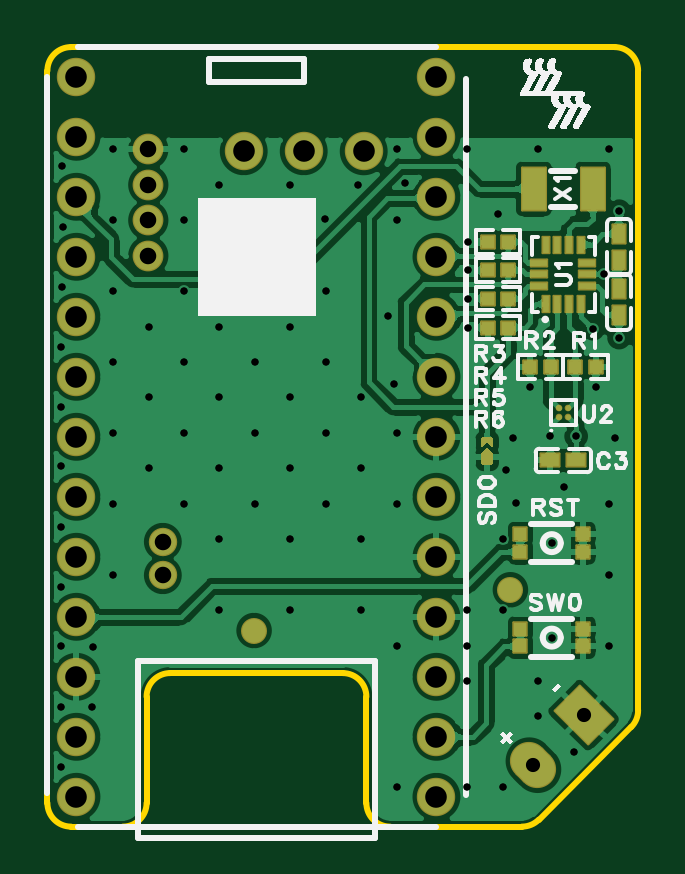
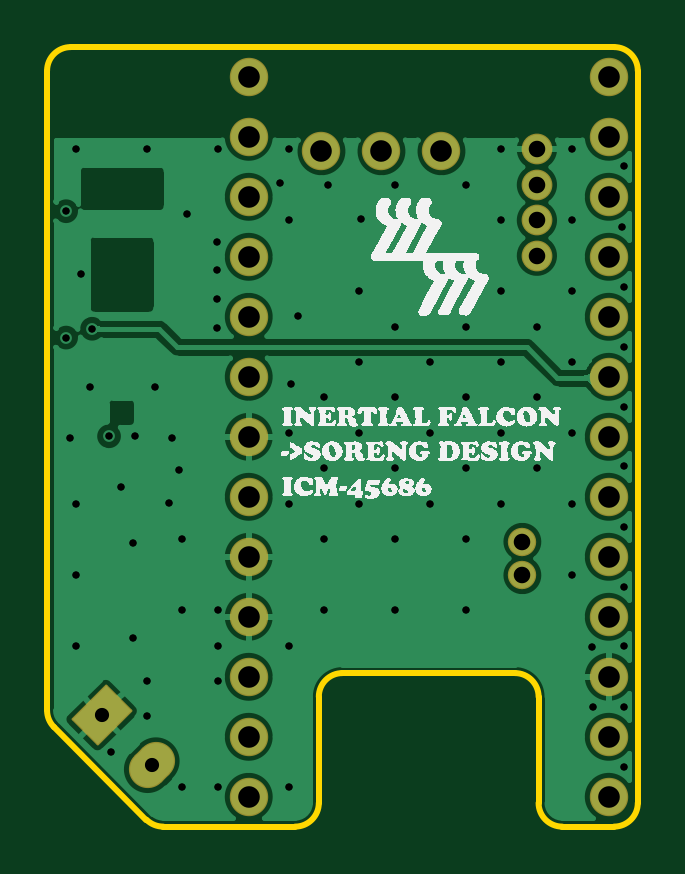
Circuit board: 10 layer files. Board 25.0 x 33.0 mm.
- drill: Drill_PTH_Through.DRL (2744 bytes)
- drill: Drill_PTH_Through_Via.DRL (1941 bytes)
- outline: Gerber_BoardOutlineLayer.GKO (895 bytes)
- bottom_copper: Gerber_BottomLayer.GBL (39265 bytes)
- bottom_silk: Gerber_BottomSilkscreenLayer.GBO (147316 bytes)
- bottom_mask: Gerber_BottomSolderMaskLayer.GBS (1725 bytes)
- top_copper: Gerber_TopLayer.GTL (77844 bytes)
- paste: Gerber_TopPasteMaskLayer.GTP (6020 bytes)
- top_silk: Gerber_TopSilkscreenLayer.GTO (27731 bytes)
- top_mask: Gerber_TopSolderMaskLayer.GTS (4086 bytes)

=== drill: Drill_PTH_Through.DRL ===
;TYPE=PLATED
;Layer: PTH_Through
;EasyEDA Pro v2.2.40.8, 2025-10-17 17:15:36
;Gerber Generator version 0.3
M48
METRIC,LZ,[number-redacted]
;Hole size 1 = 0.30000 METRIC
T01C0.30000
;Hole size 2 = 0.60000 METRIC
T02C0.60000
;Hole size 3 = 0.70000 METRIC
T03C0.70000
;Hole size 4 = 0.91440 METRIC
T04C0.91440
%
G05
G90
T01
X1.88386Y5.06585
X1.93386Y7.6159
X2.7839Y19.66591
X2.7839Y10.66591
X2.7839Y16.66591
X2.7839Y13.66591
X2.7839Y28.66591
X2.7839Y25.66591
X2.7839Y22.66591
X4.2839Y21.16591
X4.2839Y15.16591
X4.2839Y18.16591
X5.7839Y16.66591
X5.7839Y13.66591
X5.7839Y25.66591
X5.7839Y22.66591
X5.7839Y19.66591
X5.7839Y28.66591
X7.2839Y27.16591
X7.2839Y21.16591
X7.2839Y18.16591
X7.2839Y12.16591
X7.2839Y9.1659
X7.2839Y15.16591
X8.7839Y13.66591
X8.7839Y16.66591
X8.7839Y19.66591
X10.2839Y21.16591
X10.2839Y12.16591
X10.2839Y27.16591
X10.2839Y9.1659
X10.2839Y15.16591
X10.2839Y18.16591
X11.7339Y25.71591
X11.7839Y16.66591
X11.7839Y22.66591
X11.7839Y13.66591
X11.7839Y19.66591
X13.2839Y18.16591
X13.2839Y15.16591
X13.1339Y27.16591
X13.2839Y9.1659
X13.2839Y12.16591
X14.4007Y21.60105
X14.67572Y18.75091
X14.7839Y25.66591
X14.7839Y7.66591
X14.7839Y28.66591
X14.7839Y1.6659
X14.7839Y16.66591
X14.7839Y13.66591
X17.7839Y28.66591
X17.7839Y7.66591
X17.7839Y6.16591
X17.7839Y9.1659
X17.7839Y1.6659
X19.2839Y9.1659
X19.2839Y12.16591
X19.43391Y15.0909
X19.2839Y1.6659
X19.70096Y16.46801
X19.83386Y13.69091
X20.7839Y28.66591
X20.7839Y6.16591
X20.7839Y4.66591
X21.35893Y11.99097
X21.35893Y7.99092
X21.85896Y14.39087
X22.2839Y3.16591
X23.7839Y28.66591
X23.7839Y10.66591
X23.7839Y7.66591
X23.7839Y13.66591
X24.02617Y16.44301
X15.15074Y27.25133
X23.57757Y23.37487
X24.20118Y20.70101
X21.29391Y16.52371
X22.38408Y16.52371
X17.80087Y21.12603
X17.82587Y22.35109
X17.82587Y24.75121
X17.82587Y23.55115
X23.10068Y21.07519
X20.4432Y18.60091
X23.20893Y18.60091
X24.20118Y26.05127
X19.07593Y25.92627
X0.65003Y25.40124
X0.60003Y27.95136
X0.60003Y22.85112
X0.57503Y20.30099
X0.57503Y17.77587
X0.57503Y15.25074
X0.57503Y12.70062
X0.57503Y10.1505
X0.57503Y7.62537
X0.57503Y5.06741
X0.57503Y2.51238
T02
X20.57561Y2.59933
X22.69692Y4.72065
T03
X4.27132Y28.66591
X4.27132Y27.16591
X4.27132Y25.66591
X4.27132Y24.16591
X4.88661Y10.6401
X4.88661Y12.05774
T04
X16.47043Y1.26081
X16.47043Y3.80081
X16.47043Y6.34081
X16.47043Y8.88081
X16.47043Y11.42081
X16.47043Y13.96081
X16.47043Y16.50081
X16.47043Y19.04081
X16.47043Y21.58081
X16.47043Y24.12081
X16.47043Y26.66081
X16.47043Y29.20081
X16.47043Y31.74081
X1.23043Y31.74081
X1.23043Y29.20081
X1.23043Y26.66081
X1.23043Y24.12081
X1.23043Y21.58081
X1.23043Y19.04081
X1.23043Y16.50081
X1.23043Y13.96081
X1.23043Y11.42081
X1.23043Y8.88081
X1.23043Y6.34081
X1.23043Y3.80081
X1.23043Y1.26081
X13.3909Y28.58706
X10.8509Y28.58706
X8.3109Y28.58706
M30
=== drill: Drill_PTH_Through_Via.DRL ===
;TYPE=PLATED
;Layer: PTH_Through_Via
;EasyEDA Pro v2.2.40.8, 2025-10-17 17:15:36
;Gerber Generator version 0.3
M48
METRIC,LZ,[number-redacted]
;Hole size 1 = 0.30000 METRIC
T01C0.30000
%
G05
G90
T01
X1.88386Y5.06585
X1.93386Y7.6159
X2.7839Y19.66591
X2.7839Y10.66591
X2.7839Y16.66591
X2.7839Y13.66591
X2.7839Y28.66591
X2.7839Y25.66591
X2.7839Y22.66591
X4.2839Y21.16591
X4.2839Y15.16591
X4.2839Y18.16591
X5.7839Y16.66591
X5.7839Y13.66591
X5.7839Y25.66591
X5.7839Y22.66591
X5.7839Y19.66591
X5.7839Y28.66591
X7.2839Y27.16591
X7.2839Y21.16591
X7.2839Y18.16591
X7.2839Y12.16591
X7.2839Y9.1659
X7.2839Y15.16591
X8.7839Y13.66591
X8.7839Y16.66591
X8.7839Y19.66591
X10.2839Y21.16591
X10.2839Y12.16591
X10.2839Y27.16591
X10.2839Y9.1659
X10.2839Y15.16591
X10.2839Y18.16591
X11.7339Y25.71591
X11.7839Y16.66591
X11.7839Y22.66591
X11.7839Y13.66591
X11.7839Y19.66591
X13.2839Y18.16591
X13.2839Y15.16591
X13.1339Y27.16591
X13.2839Y9.1659
X13.2839Y12.16591
X14.4007Y21.60105
X14.67572Y18.75091
X14.7839Y25.66591
X14.7839Y7.66591
X14.7839Y28.66591
X14.7839Y1.6659
X14.7839Y16.66591
X14.7839Y13.66591
X17.7839Y28.66591
X17.7839Y7.66591
X17.7839Y6.16591
X17.7839Y9.1659
X17.7839Y1.6659
X19.2839Y9.1659
X19.2839Y12.16591
X19.43391Y15.0909
X19.2839Y1.6659
X19.70096Y16.46801
X19.83386Y13.69091
X20.7839Y28.66591
X20.7839Y6.16591
X20.7839Y4.66591
X21.35893Y11.99097
X21.35893Y7.99092
X21.85896Y14.39087
X22.2839Y3.16591
X23.7839Y28.66591
X23.7839Y10.66591
X23.7839Y7.66591
X23.7839Y13.66591
X24.02617Y16.44301
X15.15074Y27.25133
X23.57757Y23.37487
X24.20118Y20.70101
X21.29391Y16.52371
X22.38408Y16.52371
X17.80087Y21.12603
X17.82587Y22.35109
X17.82587Y24.75121
X17.82587Y23.55115
X23.10068Y21.07519
X20.4432Y18.60091
X23.20893Y18.60091
X24.20118Y26.05127
X19.07593Y25.92627
X0.65003Y25.40124
X0.60003Y27.95136
X0.60003Y22.85112
X0.57503Y20.30099
X0.57503Y17.77587
X0.57503Y15.25074
X0.57503Y12.70062
X0.57503Y10.1505
X0.57503Y7.62537
X0.57503Y5.06741
X0.57503Y2.51238
M30
=== outline: Gerber_BoardOutlineLayer.GKO ===
G04 Layer: BoardOutlineLayer*
G04 EasyEDA Pro v2.2.40.8, 2025-10-17 17:15:36*
G04 Gerber Generator version 0.3*
G04 Scale: 100 percent, Rotated: No, Reflected: No*
G04 Dimensions in millimeters*
G04 Leading zeros omitted, absolute positions, 4 integers and 5 decimals*
G04 Generated by one-click*
%FSLAX45Y45*%
%MOMM*%
%ADD10C,0.254*%
%ADD11C,0.2686*%
G75*


G04 PolygonModel Start*
G54D10*
G01X2009286Y-80D02*
G01X1450304Y-80D01*
G02X1350304Y99920I0J100000D01*
G01X1350304Y549919D01*
G03X1250304Y649919I-100000J0D01*
G01X519959Y649919D01*
G03X419959Y549919I0J-100000D01*
G01X419959Y99920D01*
G02X319959Y-80I-100000J0D01*
G01X99960Y-80D01*
G02X-40Y99920I0J100000D01*
G01X-40Y3199935D01*
G02X99960Y3299935I100000J0D01*
G01X2400760Y3299935D01*
G02X2500760Y3199935I0J-100000D01*
G01X2500760Y492093D01*
G02X2471534Y421445I-100000J-0D01*
G01X2080060Y29272D01*
G02X2009286Y-80I-70774J70648D01*

M02*


=== bottom_copper: Gerber_BottomLayer.GBL (39265 bytes, source omitted) ===
=== bottom_silk: Gerber_BottomSilkscreenLayer.GBO (147316 bytes, source omitted) ===
=== bottom_mask: Gerber_BottomSolderMaskLayer.GBS ===
G04 Layer: BottomSolderMaskLayer*
G04 EasyEDA Pro v2.2.40.8, 2025-10-17 17:15:36*
G04 Gerber Generator version 0.3*
G04 Scale: 100 percent, Rotated: No, Reflected: No*
G04 Dimensions in millimeters*
G04 Leading zeros omitted, absolute positions, 4 integers and 5 decimals*
G04 Generated by one-click*
%FSLAX45Y45*%
%MOMM*%
%AMOval*1,1,$1,$2,$3*1,1,$1,$4,$5*20,1,$1,$2,$3,$4,$5,0*%
%AMRoundRect*1,1,$1,$2,$3*1,1,$1,$4,$5*1,1,$1,0-$2,0-$3*1,1,$1,0-$4,0-$5*20,1,$1,$2,$3,$4,$5,0*20,1,$1,$4,$5,0-$2,0-$3,0*20,1,$1,0-$2,0-$3,0-$4,0-$5,0*20,1,$1,0-$4,0-$5,$2,$3,0*4,1,4,$2,$3,$4,$5,0-$2,0-$3,0-$4,0-$5,$2,$3,0*%
%ADD10Oval,1.6016X-0.17678X0.17678X0.17678X-0.17678*%
%ADD11RoundRect,0.09554X-1.24172X0.17678X-0.17678X1.24172*%
%ADD12C,1.626*%
%ADD13C,1.302*%
%ADD14C,1.202*%
%ADD15C,0.2012*%
G75*


G04 Pad Start*
G54D10*
G01X2057561Y259933D03*
G54D11*
G01X2269692Y472065D03*
G54D12*
G01X1647043Y126081D03*
G01X1647043Y380081D03*
G01X1647043Y634081D03*
G01X1647043Y888081D03*
G01X1647043Y1142081D03*
G01X1647043Y1396081D03*
G01X1647043Y1650081D03*
G01X1647043Y1904081D03*
G01X1647043Y2158081D03*
G01X1647043Y2412081D03*
G01X1647043Y2666081D03*
G01X1647043Y2920081D03*
G01X1647043Y3174081D03*
G01X123043Y3174081D03*
G01X123043Y2920081D03*
G01X123043Y2666081D03*
G01X123043Y2412081D03*
G01X123043Y2158081D03*
G01X123043Y1904081D03*
G01X123043Y1650081D03*
G01X123043Y1396081D03*
G01X123043Y1142081D03*
G01X123043Y888081D03*
G01X123043Y634081D03*
G01X123043Y380081D03*
G01X123043Y126081D03*
G01X1339090Y2858706D03*
G01X1085090Y2858706D03*
G01X831090Y2858706D03*
G54D13*
G01X427132Y2866591D03*
G01X427132Y2716591D03*
G01X427132Y2566591D03*
G01X427132Y2416591D03*
G54D14*
G01X488661Y1064010D03*
G01X488661Y1205774D03*
G04 Pad End*

M02*


=== top_copper: Gerber_TopLayer.GTL (77844 bytes, source omitted) ===
=== paste: Gerber_TopPasteMaskLayer.GTP ===
G04 Layer: TopPasteMaskLayer*
G04 EasyEDA Pro v2.2.40.8, 2025-10-17 17:15:36*
G04 Gerber Generator version 0.3*
G04 Scale: 100 percent, Rotated: No, Reflected: No*
G04 Dimensions in millimeters*
G04 Leading zeros omitted, absolute positions, 4 integers and 5 decimals*
G04 Generated by one-click*
%FSLAX45Y45*%
%MOMM*%
%ADD10R,0.55001X0.55001*%
%ADD11R,0.28001X0.67501*%
%ADD12R,0.67501X0.28001*%
%ADD13C,0.18001*%
%ADD14R,1.0X1.8*%
%ADD15C,1.0007*%
%ADD16C,1.0*%
G75*


G04 PolygonModel Start*
G36*
G01X2442620Y2238112D02*
G01X2397619Y2238112D01*
G01X2392620Y2245110D01*
G01X2392620Y2293110D01*
G01X2397619Y2298112D01*
G01X2442620Y2298112D01*
G01X2447619Y2293110D01*
G01X2447619Y2245110D01*
G01X2442620Y2238112D01*
G37*
G36*
G01X2442620Y2142110D02*
G01X2397619Y2142110D01*
G01X2392620Y2147111D01*
G01X2392620Y2195110D01*
G01X2397619Y2202110D01*
G01X2442620Y2202110D01*
G01X2447619Y2195110D01*
G01X2447619Y2147111D01*
G01X2442620Y2142110D01*
G37*
G36*
G01X2397616Y2437116D02*
G01X2442617Y2437116D01*
G01X2447616Y2430119D01*
G01X2447616Y2382118D01*
G01X2442617Y2377116D01*
G01X2397616Y2377116D01*
G01X2392618Y2382118D01*
G01X2392618Y2430119D01*
G01X2397616Y2437116D01*
G37*
G36*
G01X2397616Y2533118D02*
G01X2442617Y2533118D01*
G01X2447616Y2528117D01*
G01X2447616Y2480118D01*
G01X2442617Y2473118D01*
G01X2397616Y2473118D01*
G01X2392618Y2480118D01*
G01X2392618Y2528117D01*
G01X2397616Y2533118D01*
G37*
G36*
G01X2201903Y1527498D02*
G01X2201903Y1572499D01*
G01X2208901Y1577498D01*
G01X2256902Y1577498D01*
G01X2261903Y1572499D01*
G01X2261903Y1527498D01*
G01X2256902Y1522499D01*
G01X2208901Y1522499D01*
G01X2201903Y1527498D01*
G37*
G36*
G01X2105902Y1527498D02*
G01X2105902Y1572499D01*
G01X2110903Y1577498D01*
G01X2158901Y1577498D01*
G01X2165901Y1572499D01*
G01X2165901Y1527498D01*
G01X2158901Y1522499D01*
G01X2110903Y1522499D01*
G01X2105902Y1527498D01*
G37*
G36*
G01X2291111Y1922095D02*
G01X2291111Y1968095D01*
G01X2295112Y1972095D01*
G01X2345175Y1972095D01*
G01X2349176Y1968095D01*
G01X2349176Y1922095D01*
G01X2345175Y1918095D01*
G01X2295112Y1918095D01*
G01X2291111Y1922095D01*
G37*
G36*
G01X2264111Y1922095D02*
G01X2264111Y1968095D01*
G01X2260111Y1972095D01*
G01X2210047Y1972095D01*
G01X2206047Y1968095D01*
G01X2206047Y1922095D01*
G01X2210047Y1918095D01*
G01X2260111Y1918095D01*
G01X2264111Y1922095D01*
G37*
G36*
G01X2074102Y1968095D02*
G01X2074102Y1922095D01*
G01X2070101Y1918095D01*
G01X2020038Y1918095D01*
G01X2016037Y1922095D01*
G01X2016037Y1968095D01*
G01X2020038Y1972095D01*
G01X2070101Y1972095D01*
G01X2074102Y1968095D01*
G37*
G36*
G01X2101102Y1968095D02*
G01X2101102Y1922095D01*
G01X2105102Y1918095D01*
G01X2155166Y1918095D01*
G01X2159166Y1922095D01*
G01X2159166Y1968095D01*
G01X2155166Y1972095D01*
G01X2105102Y1972095D01*
G01X2101102Y1968095D01*
G37*
G36*
G01X1894093Y2135603D02*
G01X1894093Y2089603D01*
G01X1890092Y2085603D01*
G01X1840029Y2085603D01*
G01X1836029Y2089603D01*
G01X1836029Y2135603D01*
G01X1840029Y2139603D01*
G01X1890092Y2139603D01*
G01X1894093Y2135603D01*
G37*
G36*
G01X1921093Y2135603D02*
G01X1921093Y2089603D01*
G01X1925094Y2085603D01*
G01X1975157Y2085603D01*
G01X1979158Y2089603D01*
G01X1979158Y2135603D01*
G01X1975157Y2139603D01*
G01X1925094Y2139603D01*
G01X1921093Y2135603D01*
G37*
G36*
G01X1894093Y2258109D02*
G01X1894093Y2212109D01*
G01X1890092Y2208109D01*
G01X1840029Y2208109D01*
G01X1836029Y2212109D01*
G01X1836029Y2258109D01*
G01X1840029Y2262109D01*
G01X1890092Y2262109D01*
G01X1894093Y2258109D01*
G37*
G36*
G01X1921093Y2258109D02*
G01X1921093Y2212109D01*
G01X1925094Y2208109D01*
G01X1975157Y2208109D01*
G01X1979158Y2212109D01*
G01X1979158Y2258109D01*
G01X1975157Y2262109D01*
G01X1925094Y2262109D01*
G01X1921093Y2258109D01*
G37*
G36*
G01X1894093Y2378115D02*
G01X1894093Y2332115D01*
G01X1890092Y2328115D01*
G01X1840029Y2328115D01*
G01X1836029Y2332115D01*
G01X1836029Y2378115D01*
G01X1840029Y2382115D01*
G01X1890092Y2382115D01*
G01X1894093Y2378115D01*
G37*
G36*
G01X1921093Y2378115D02*
G01X1921093Y2332115D01*
G01X1925094Y2328115D01*
G01X1975157Y2328115D01*
G01X1979158Y2332115D01*
G01X1979158Y2378115D01*
G01X1975157Y2382115D01*
G01X1925094Y2382115D01*
G01X1921093Y2378115D01*
G37*
G36*
G01X1894093Y2498120D02*
G01X1894093Y2452121D01*
G01X1890092Y2448121D01*
G01X1840029Y2448121D01*
G01X1836029Y2452121D01*
G01X1836029Y2498120D01*
G01X1840029Y2502121D01*
G01X1890092Y2502121D01*
G01X1894093Y2498120D01*
G37*
G36*
G01X1921093Y2498120D02*
G01X1921093Y2452121D01*
G01X1925094Y2448121D01*
G01X1975157Y2448121D01*
G01X1979158Y2452121D01*
G01X1979158Y2498120D01*
G01X1975157Y2502121D01*
G01X1925094Y2502121D01*
G01X1921093Y2498120D01*
G37*

G04 Pad Start*
G54D10*
G01X2002501Y1237503D03*
G01X2267499Y1237503D03*
G01X2002501Y1162497D03*
G01X2267499Y1162497D03*
G01X2002501Y837503D03*
G01X2267499Y837503D03*
G01X2002501Y762497D03*
G01X2267499Y762497D03*
G54D11*
G01X2108894Y2211300D03*
G01X2158906Y2211300D03*
G01X2208893Y2211300D03*
G01X2258906Y2211300D03*
G54D12*
G01X2285144Y2287500D03*
G01X2285144Y2337487D03*
G01X2285144Y2387500D03*
G54D11*
G01X2258906Y2463700D03*
G01X2208893Y2463700D03*
G01X2158906Y2463700D03*
G01X2108894Y2463700D03*
G54D12*
G01X2082655Y2387500D03*
G01X2082655Y2337487D03*
G01X2082655Y2287500D03*
G54D13*
G01X2203902Y1772590D03*
G01X2203902Y1732610D03*
G01X2163897Y1772590D03*
G01X2163897Y1732610D03*
G54D14*
G01X2058894Y2699987D03*
G01X2308906Y2699987D03*
G36*
G01X1846513Y1649999D02*
G01X1876513Y1649999D01*
G02X1886513Y1639999I0J-10000D01*
G01X1886513Y1612070D01*
G02X1877977Y1608535I-5000J0D01*
G01X1865049Y1621463D01*
G03X1857977Y1621463I-3536J-3536D01*
G01X1845049Y1608535D01*
G02X1836513Y1612070I-3535J3536D01*
G01X1836513Y1639999D01*
G02X1846513Y1649999I10000J0D01*
G37*
G36*
G01X1836513Y1539999D02*
G01X1836513Y1577928D01*
G02X1837978Y1581463I5000J0D01*
G01X1857977Y1601463D01*
G02X1865049Y1601463I3536J-3535D01*
G01X1885049Y1581462D01*
G02X1886513Y1577926I-3536J-3536D01*
G01X1886513Y1539999D01*
G02X1876513Y1529999I-10000J0D01*
G01X1846513Y1529999D01*
G02X1836513Y1539999I0J10000D01*
G37*
G54D16*
G01X1960096Y1002549D03*
G01X874993Y829953D03*
G04 Pad End*

M02*


=== top_silk: Gerber_TopSilkscreenLayer.GTO (27731 bytes, source omitted) ===
=== top_mask: Gerber_TopSolderMaskLayer.GTS ===
G04 Layer: TopSolderMaskLayer*
G04 EasyEDA Pro v2.2.40.8, 2025-10-17 17:15:36*
G04 Gerber Generator version 0.3*
G04 Scale: 100 percent, Rotated: No, Reflected: No*
G04 Dimensions in millimeters*
G04 Leading zeros omitted, absolute positions, 4 integers and 5 decimals*
G04 Generated by one-click*
%FSLAX45Y45*%
%MOMM*%
%AMRoundRect*1,1,$1,$2,$3*1,1,$1,$4,$5*1,1,$1,0-$2,0-$3*1,1,$1,0-$4,0-$5*20,1,$1,$2,$3,$4,$5,0*20,1,$1,$4,$5,0-$2,0-$3,0*20,1,$1,0-$2,0-$3,0-$4,0-$5,0*20,1,$1,0-$4,0-$5,$2,$3,0*4,1,4,$2,$3,$4,$5,0-$2,0-$3,0-$4,0-$5,$2,$3,0*%
%AMOval*1,1,$1,$2,$3*1,1,$1,$4,$5*20,1,$1,$2,$3,$4,$5,0*%
%ADD10RoundRect,0.08771X-0.27695X-0.40199X-0.27695X0.40199*%
%ADD11RoundRect,0.08771X-0.40199X0.27695X0.40199X0.27695*%
%ADD12RoundRect,0.08771X-0.28977X0.27695X0.28977X0.27695*%
%ADD13RoundRect,0.0882X-0.2819X0.2819X0.2819X0.2819*%
%ADD14RoundRect,0.08051X-0.15075X-0.34825X-0.15075X0.34825*%
%ADD15RoundRect,0.08051X-0.34825X-0.15075X-0.34825X0.15075*%
%ADD16C,0.28001*%
%ADD17RoundRect,0.09336X-0.50432X-0.90432X-0.50432X0.90432*%
%ADD18Oval,1.6004X-0.17678X0.17678X0.17678X-0.17678*%
%ADD19Oval,1.6016X-0.17678X0.17678X0.17678X-0.17678*%
%ADD20RoundRect,0.09554X-1.24172X0.17678X-0.17678X1.24172*%
%ADD21C,1.102*%
%ADD22C,1.626*%
%ADD23C,1.302*%
%ADD24C,1.202*%
G75*


G04 Pad Start*
G54D10*
G01X2420118Y2165600D03*
G01X2420118Y2274617D03*
G01X2420118Y2509628D03*
G01X2420118Y2400611D03*
G54D11*
G01X2129391Y1550000D03*
G01X2238408Y1550000D03*
G54D12*
G01X2320893Y1945095D03*
G01X2234330Y1945095D03*
G01X2044320Y1945095D03*
G01X2130883Y1945095D03*
G01X1864311Y2112603D03*
G01X1950875Y2112603D03*
G01X1864311Y2235109D03*
G01X1950875Y2235109D03*
G01X1864311Y2355115D03*
G01X1950875Y2355115D03*
G01X1864311Y2475121D03*
G01X1950875Y2475121D03*
G54D13*
G01X2002501Y1237503D03*
G01X2267499Y1237503D03*
G01X2002501Y1162497D03*
G01X2267499Y1162497D03*
G01X2002501Y837503D03*
G01X2267499Y837503D03*
G01X2002501Y762497D03*
G01X2267499Y762497D03*
G54D14*
G01X2108894Y2211300D03*
G01X2158906Y2211300D03*
G01X2208893Y2211300D03*
G01X2258906Y2211300D03*
G54D15*
G01X2285144Y2287500D03*
G01X2285144Y2337487D03*
G01X2285144Y2387500D03*
G54D14*
G01X2258906Y2463700D03*
G01X2208893Y2463700D03*
G01X2158906Y2463700D03*
G01X2108894Y2463700D03*
G54D15*
G01X2082655Y2387500D03*
G01X2082655Y2337487D03*
G01X2082655Y2287500D03*
G54D16*
G01X2203902Y1772590D03*
G01X2203902Y1732610D03*
G01X2163897Y1772590D03*
G01X2163897Y1732610D03*
G54D17*
G01X2058894Y2699987D03*
G01X2308906Y2699987D03*
G54D19*
G01X2057561Y259933D03*
G54D20*
G01X2269692Y472065D03*
G36*
G01X1846513Y1649999D02*
G01X1876513Y1649999D01*
G02X1886513Y1639999I0J-10000D01*
G01X1886513Y1612070D01*
G02X1877977Y1608535I-5000J0D01*
G01X1865049Y1621463D01*
G03X1857977Y1621463I-3536J-3536D01*
G01X1845049Y1608535D01*
G02X1836513Y1612070I-3535J3536D01*
G01X1836513Y1639999D01*
G02X1846513Y1649999I10000J0D01*
G37*
G36*
G01X1836513Y1539999D02*
G01X1836513Y1577928D01*
G02X1837978Y1581463I5000J0D01*
G01X1857977Y1601463D01*
G02X1865049Y1601463I3536J-3535D01*
G01X1885049Y1581462D01*
G02X1886513Y1577926I-3536J-3536D01*
G01X1886513Y1539999D01*
G02X1876513Y1529999I-10000J0D01*
G01X1846513Y1529999D01*
G02X1836513Y1539999I0J10000D01*
G37*
G54D21*
G01X1960096Y1002549D03*
G01X874993Y829953D03*
G54D22*
G01X1647043Y126081D03*
G01X1647043Y380081D03*
G01X1647043Y634081D03*
G01X1647043Y888081D03*
G01X1647043Y1142081D03*
G01X1647043Y1396081D03*
G01X1647043Y1650081D03*
G01X1647043Y1904081D03*
G01X1647043Y2158081D03*
G01X1647043Y2412081D03*
G01X1647043Y2666081D03*
G01X1647043Y2920081D03*
G01X1647043Y3174081D03*
G01X123043Y3174081D03*
G01X123043Y2920081D03*
G01X123043Y2666081D03*
G01X123043Y2412081D03*
G01X123043Y2158081D03*
G01X123043Y1904081D03*
G01X123043Y1650081D03*
G01X123043Y1396081D03*
G01X123043Y1142081D03*
G01X123043Y888081D03*
G01X123043Y634081D03*
G01X123043Y380081D03*
G01X123043Y126081D03*
G01X1339090Y2858706D03*
G01X1085090Y2858706D03*
G01X831090Y2858706D03*
G54D23*
G01X427132Y2866591D03*
G01X427132Y2716591D03*
G01X427132Y2566591D03*
G01X427132Y2416591D03*
G54D24*
G01X488661Y1064010D03*
G01X488661Y1205774D03*
G04 Pad End*

M02*


